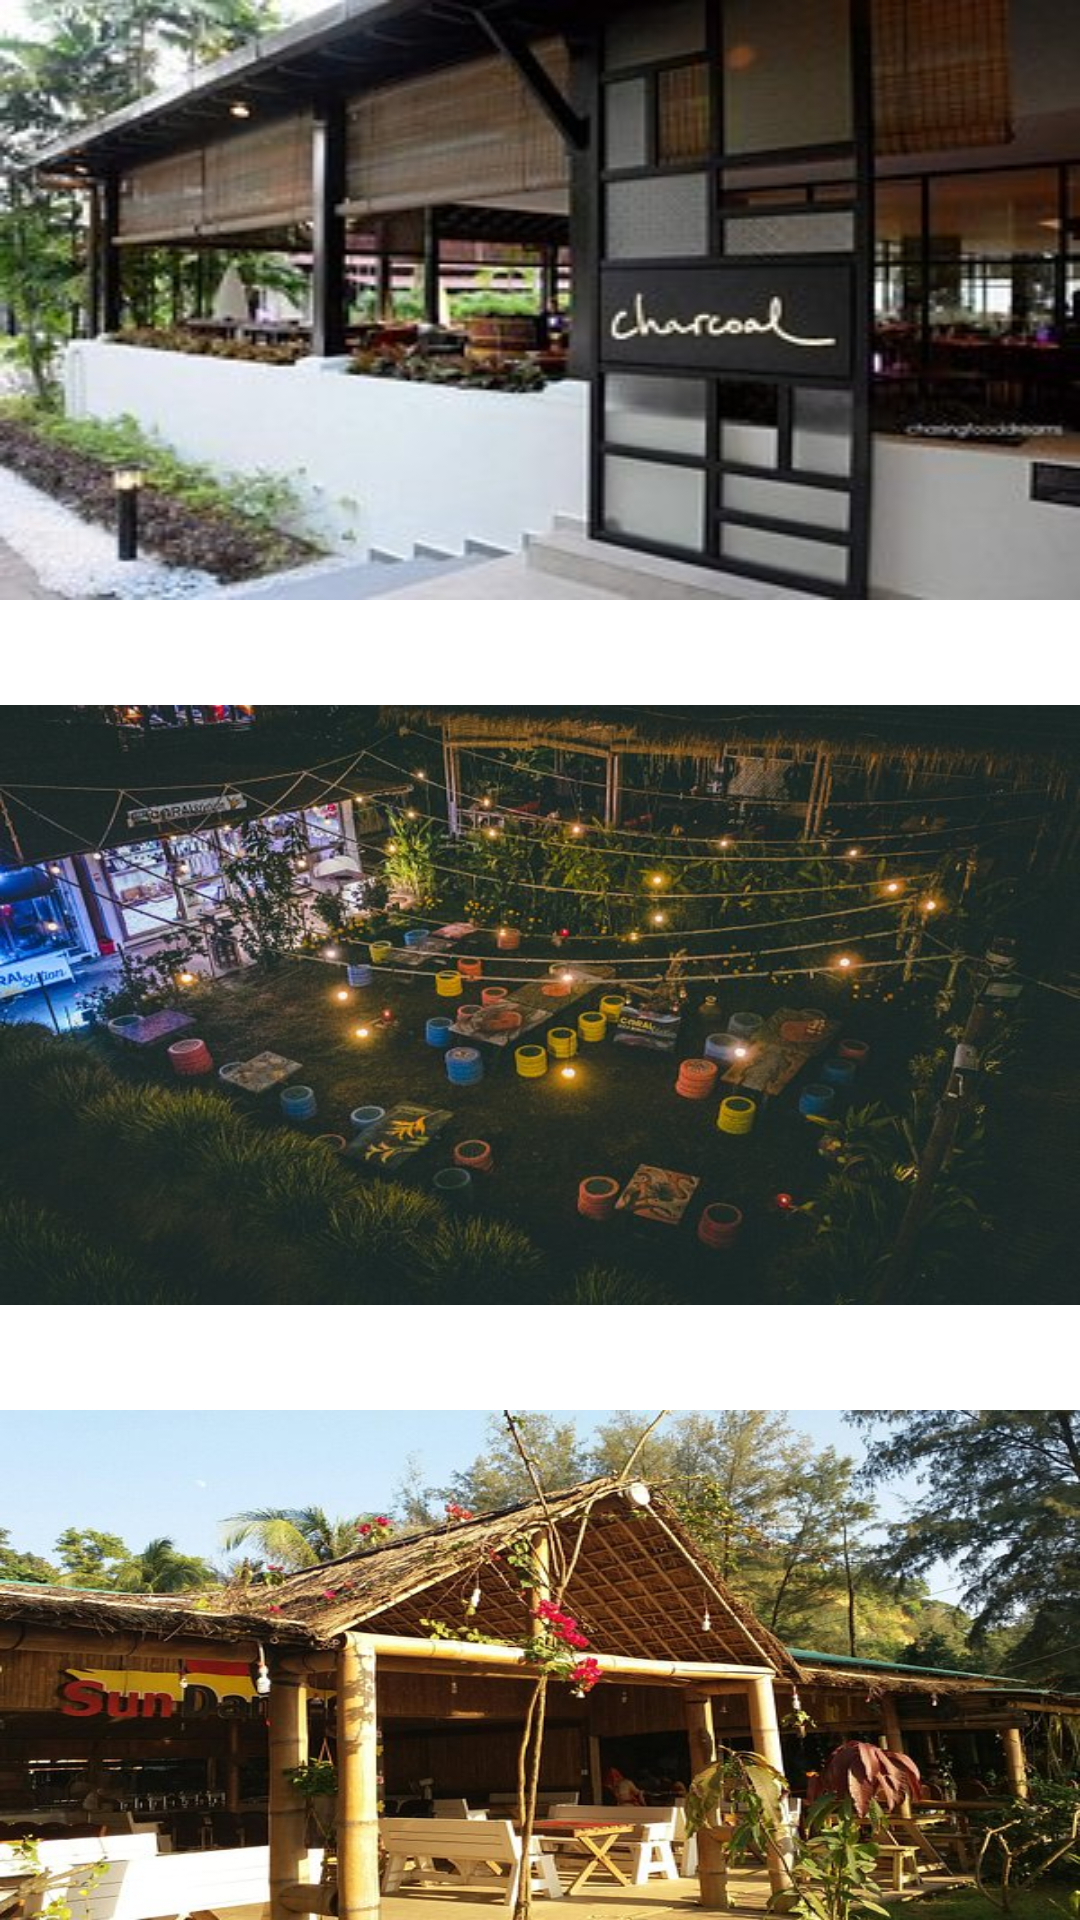

Reconstruct the res/layout file that produces this screen, plus the resources it refers to.
<!-- AndroidManifest.xml: application theme Theme.TravelBD -->
<!-- res/layout/sundarban_resturent.xml -->
<?xml version="1.0" encoding="utf-8"?>
<RelativeLayout xmlns:android="http://schemas.android.com/apk/res/android"
    xmlns:app="http://schemas.android.com/apk/res-auto"
    xmlns:tools="http://schemas.android.com/tools"
    android:layout_width="match_parent"
    android:layout_height="match_parent">

    <ImageView
        android:id="@+id/adapter71"
        android:layout_width="400dp"
        android:layout_height="200dp"
        android:scaleType="fitXY"
        app:layout_constraintBottom_toBottomOf="parent"
        app:layout_constraintEnd_toEndOf="parent"
        app:layout_constraintStart_toStartOf="parent"
        app:layout_constraintTop_toTopOf="parent"
        app:srcCompat="@drawable/charcoal_restauarant">
    </ImageView>


    <ImageView
        android:id="@+id/adapter72"
        android:layout_width="400dp"
        android:layout_height="200dp"
        android:layout_marginTop="35dp"

        android:layout_below="@+id/adapter71"
        android:scaleType="fitXY"
        app:layout_constraintBottom_toBottomOf="parent"
        app:layout_constraintEnd_toEndOf="parent"
        app:layout_constraintStart_toStartOf="parent"
        app:layout_constraintTop_toTopOf="parent"
        app:srcCompat="@drawable/coral_station">
    </ImageView>



    <ImageView
        android:id="@+id/adapter73"
        android:layout_width="400dp"
        android:layout_height="200dp"

        android:layout_marginTop="35dp"
        android:layout_below="@+id/adapter72"
        android:scaleType="fitXY"
        app:layout_constraintBottom_toBottomOf="parent"
        app:layout_constraintEnd_toEndOf="parent"
        app:layout_constraintStart_toStartOf="parent"
        app:layout_constraintTop_toTopOf="parent"
        app:srcCompat="@drawable/sun_dancer_cafe_restaurant" >
    </ImageView>


</RelativeLayout>
<!-- resources referenced by this layout -->
<resources>
  <!-- drawable charcoal_restauarant: jpg bitmap (drawable, 19570 bytes) -->
  <!-- drawable coral_station: jpg bitmap (drawable, 64959 bytes) -->
  <!-- drawable sun_dancer_cafe_restaurant: jpg bitmap (drawable, 85332 bytes) -->
  <style name="Theme.TravelBD" parent="Theme.MaterialComponents.DayNight.NoActionBar">
          
          <item name="colorPrimary">@color/purple_500</item>
          <item name="colorPrimaryVariant">@color/purple_700</item>
          <item name="colorOnPrimary">@color/white</item>
          
          <item name="colorSecondary">@color/teal_200</item>
          <item name="colorSecondaryVariant">@color/teal_700</item>
          <item name="colorOnSecondary">@color/white</item>
          
          <item name="android:statusBarColor">?attr/colorPrimaryVariant</item>
          
      </style>
  <!-- not gathered from this repository: default colours our renderer supplied (Android Studio template values) -->
  <color name="purple_500">#FF6200EE</color>
  <color name="purple_700">#FF3700B3</color>
  <color name="teal_200">#FF03DAC5</color>
  <color name="teal_700">#FF018786</color>
  <color name="white">#FFFFFFFF</color>
</resources>
